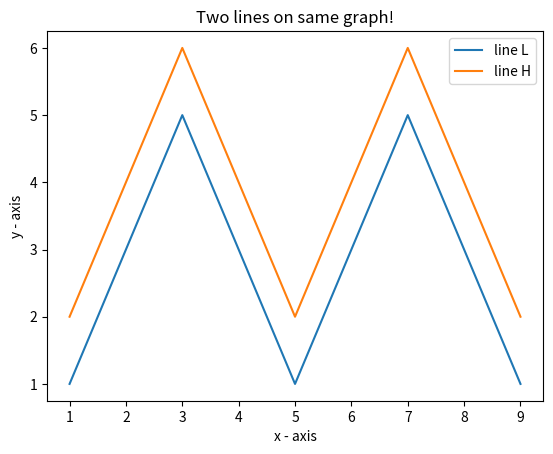

Generate this figure with matplotlib:
import matplotlib.pyplot as plt


x  = [1,2,3,4,5,6,7,8,9]
y1 = [1,3,5,3,1,3,5,3,1]
y2 = [2,4,6,4,2,4,6,4,2]
plt.plot(x, y1, label='line L')
plt.plot(x, y2, label='line H')

plt.xlabel('x - axis')
plt.ylabel('y - axis')
plt.title('Two lines on same graph!')
plt.legend()
plt.show()
